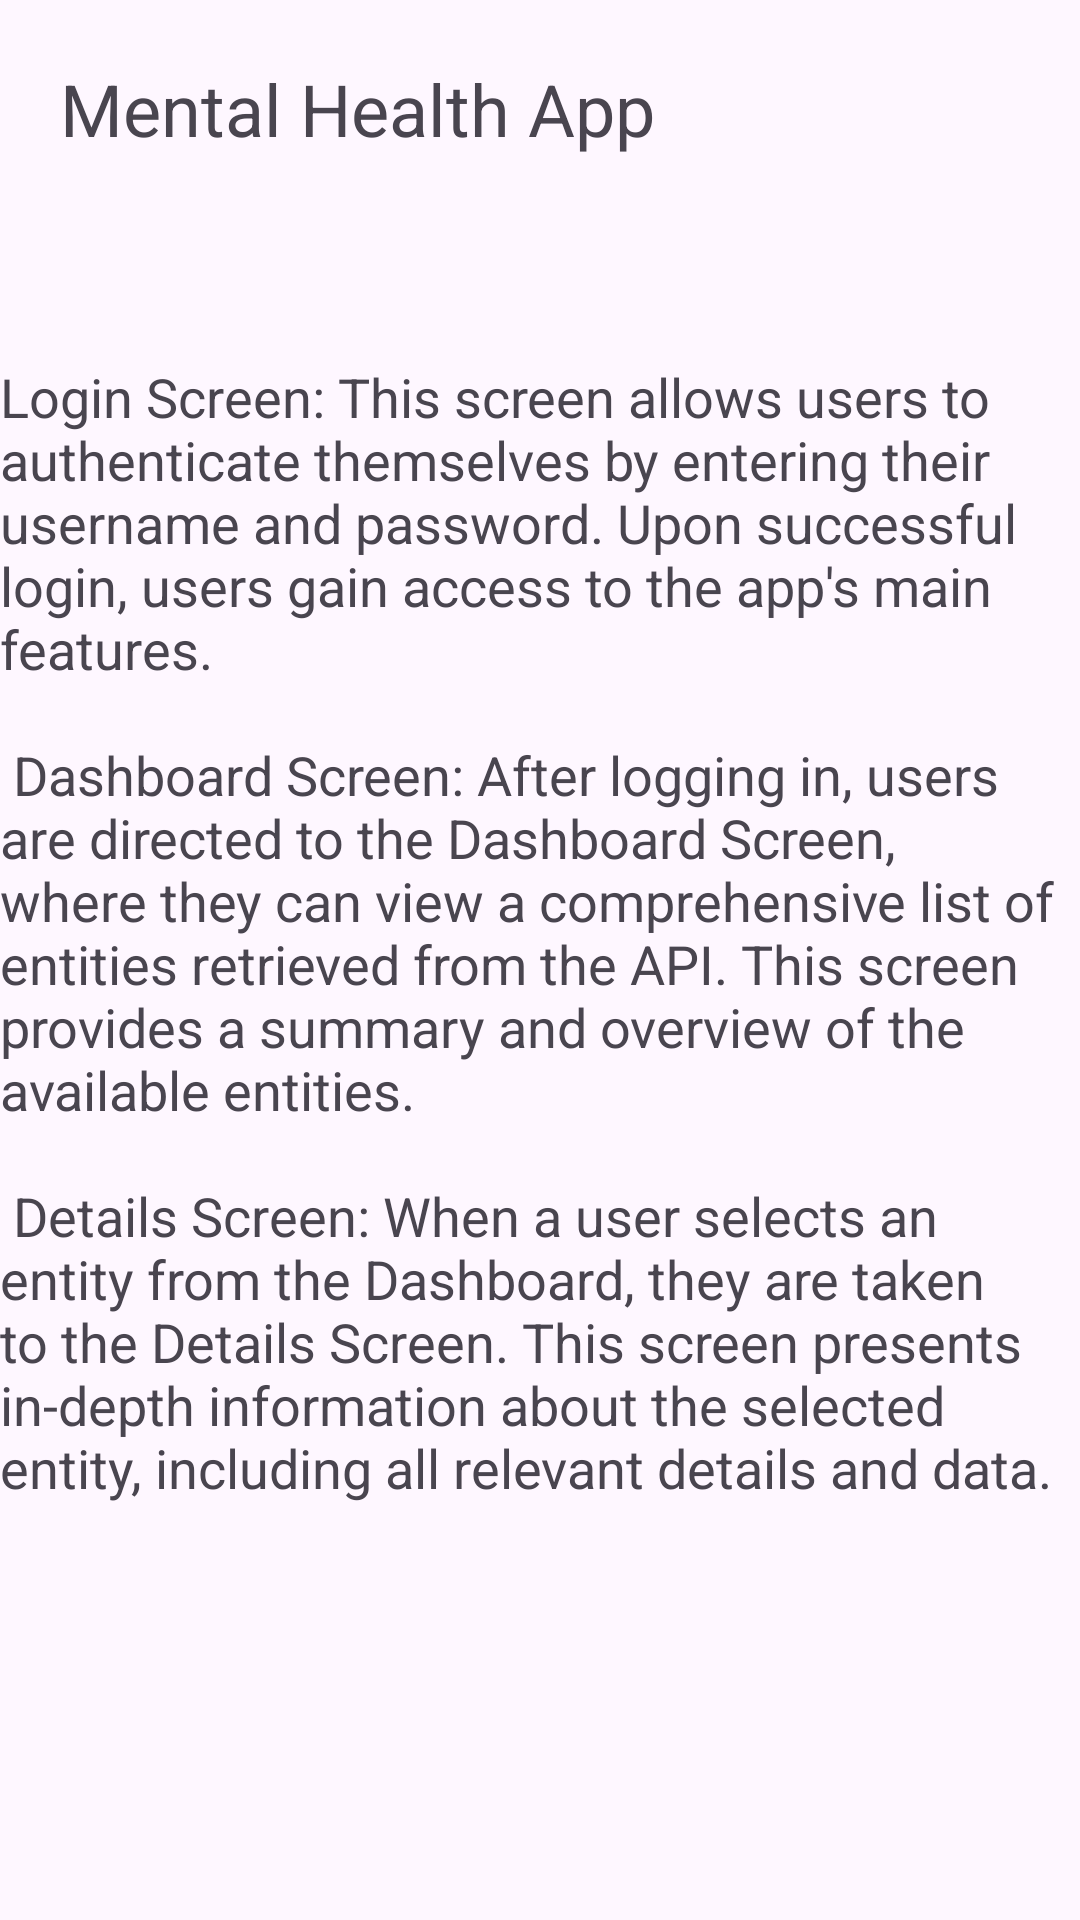

Here is an Android app screen rendered from its layout file. Give the layout XML and the strings, colors and styles it references.
<!-- AndroidManifest.xml: application theme Theme.WellcomePage -->
<!-- res/layout/activity_app_details_page.xml -->
<?xml version="1.0" encoding="utf-8"?>
<androidx.constraintlayout.widget.ConstraintLayout xmlns:android="http://schemas.android.com/apk/res/android"
    xmlns:app="http://schemas.android.com/apk/res-auto"
    xmlns:tools="http://schemas.android.com/tools"
    android:id="@+id/main"
    android:layout_width="match_parent"
    android:layout_height="match_parent"
    tools:context=".appDetailsPage">


    <TextView
        android:id="@+id/detail_title"
        android:layout_width="match_parent"
        android:layout_height="wrap_content"
        android:text="Mental Health App"
        android:textSize="24sp"
        android:padding="20dp"
        tools:ignore="MissingConstraints" />

    <TextView
        android:id="@+id/Description"
        android:layout_width="match_parent"
        android:layout_height="wrap_content"
        android:text="@string/details_description"
        android:textSize="18sp"
        android:paddingTop="120dp"
        tools:ignore="MissingConstraints" />

</androidx.constraintlayout.widget.ConstraintLayout>
<!-- resources referenced by this layout -->
<resources>
  <string name="details_description">    Login Screen: This screen allows users to authenticate themselves by entering their username and password. Upon successful login, users gain access to the app\'s main features.\n\n
  
      Dashboard Screen: After logging in, users are directed to the Dashboard Screen, where they can view a comprehensive list of entities retrieved from the API. This screen provides a summary and overview of the available entities.\n\n
  
      Details Screen: When a user selects an entity from the Dashboard, they are taken to the Details Screen. This screen presents in-depth information about the selected entity, including all relevant details and data.</string>
  <style name="Theme.WellcomePage" parent="Base.Theme.WellcomePage" />
  <style name="Base.Theme.WellcomePage" parent="Theme.Material3.DayNight.NoActionBar">
          
          
      </style>
</resources>
